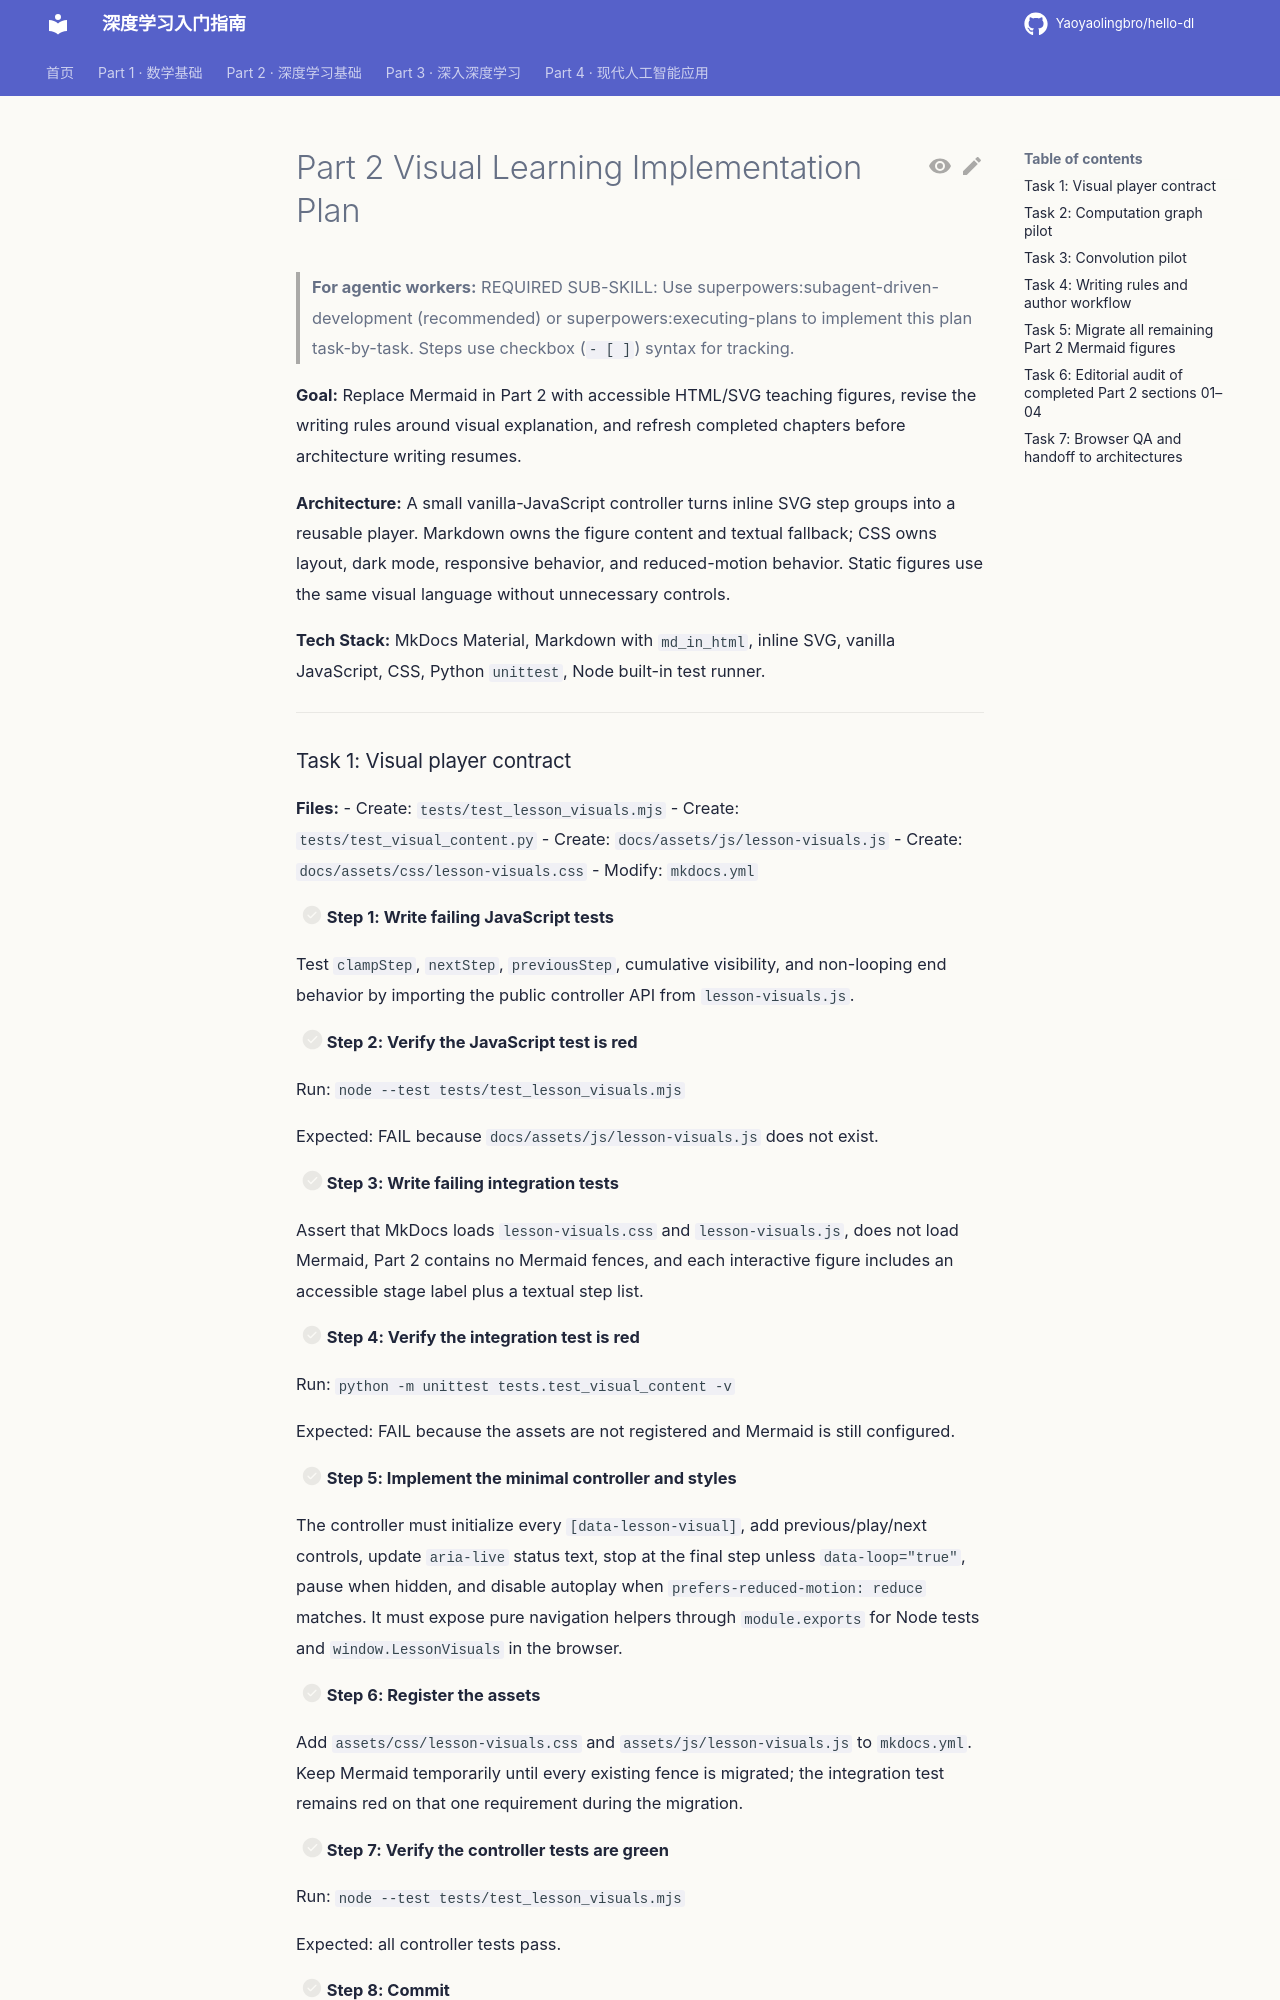

repository: Yaoyaolingbro/hello-dl · page: superpowers/plans/2026-08-28-part2-visual-learning/index.html · generator: mkdocs

# Part 2 Visual Learning Implementation Plan

> **For agentic workers:** REQUIRED SUB-SKILL: Use superpowers:subagent-driven-development (recommended) or superpowers:executing-plans to implement this plan task-by-task. Steps use checkbox (`- [ ]`) syntax for tracking.

**Goal:** Replace Mermaid in Part 2 with accessible HTML/SVG teaching figures, revise the writing rules around visual explanation, and refresh completed chapters before architecture writing resumes.

**Architecture:** A small vanilla-JavaScript controller turns inline SVG step groups into a reusable player. Markdown owns the figure content and textual fallback; CSS owns layout, dark mode, responsive behavior, and reduced-motion behavior. Static figures use the same visual language without unnecessary controls.

**Tech Stack:** MkDocs Material, Markdown with `md_in_html`, inline SVG, vanilla JavaScript, CSS, Python `unittest`, Node built-in test runner.

---
